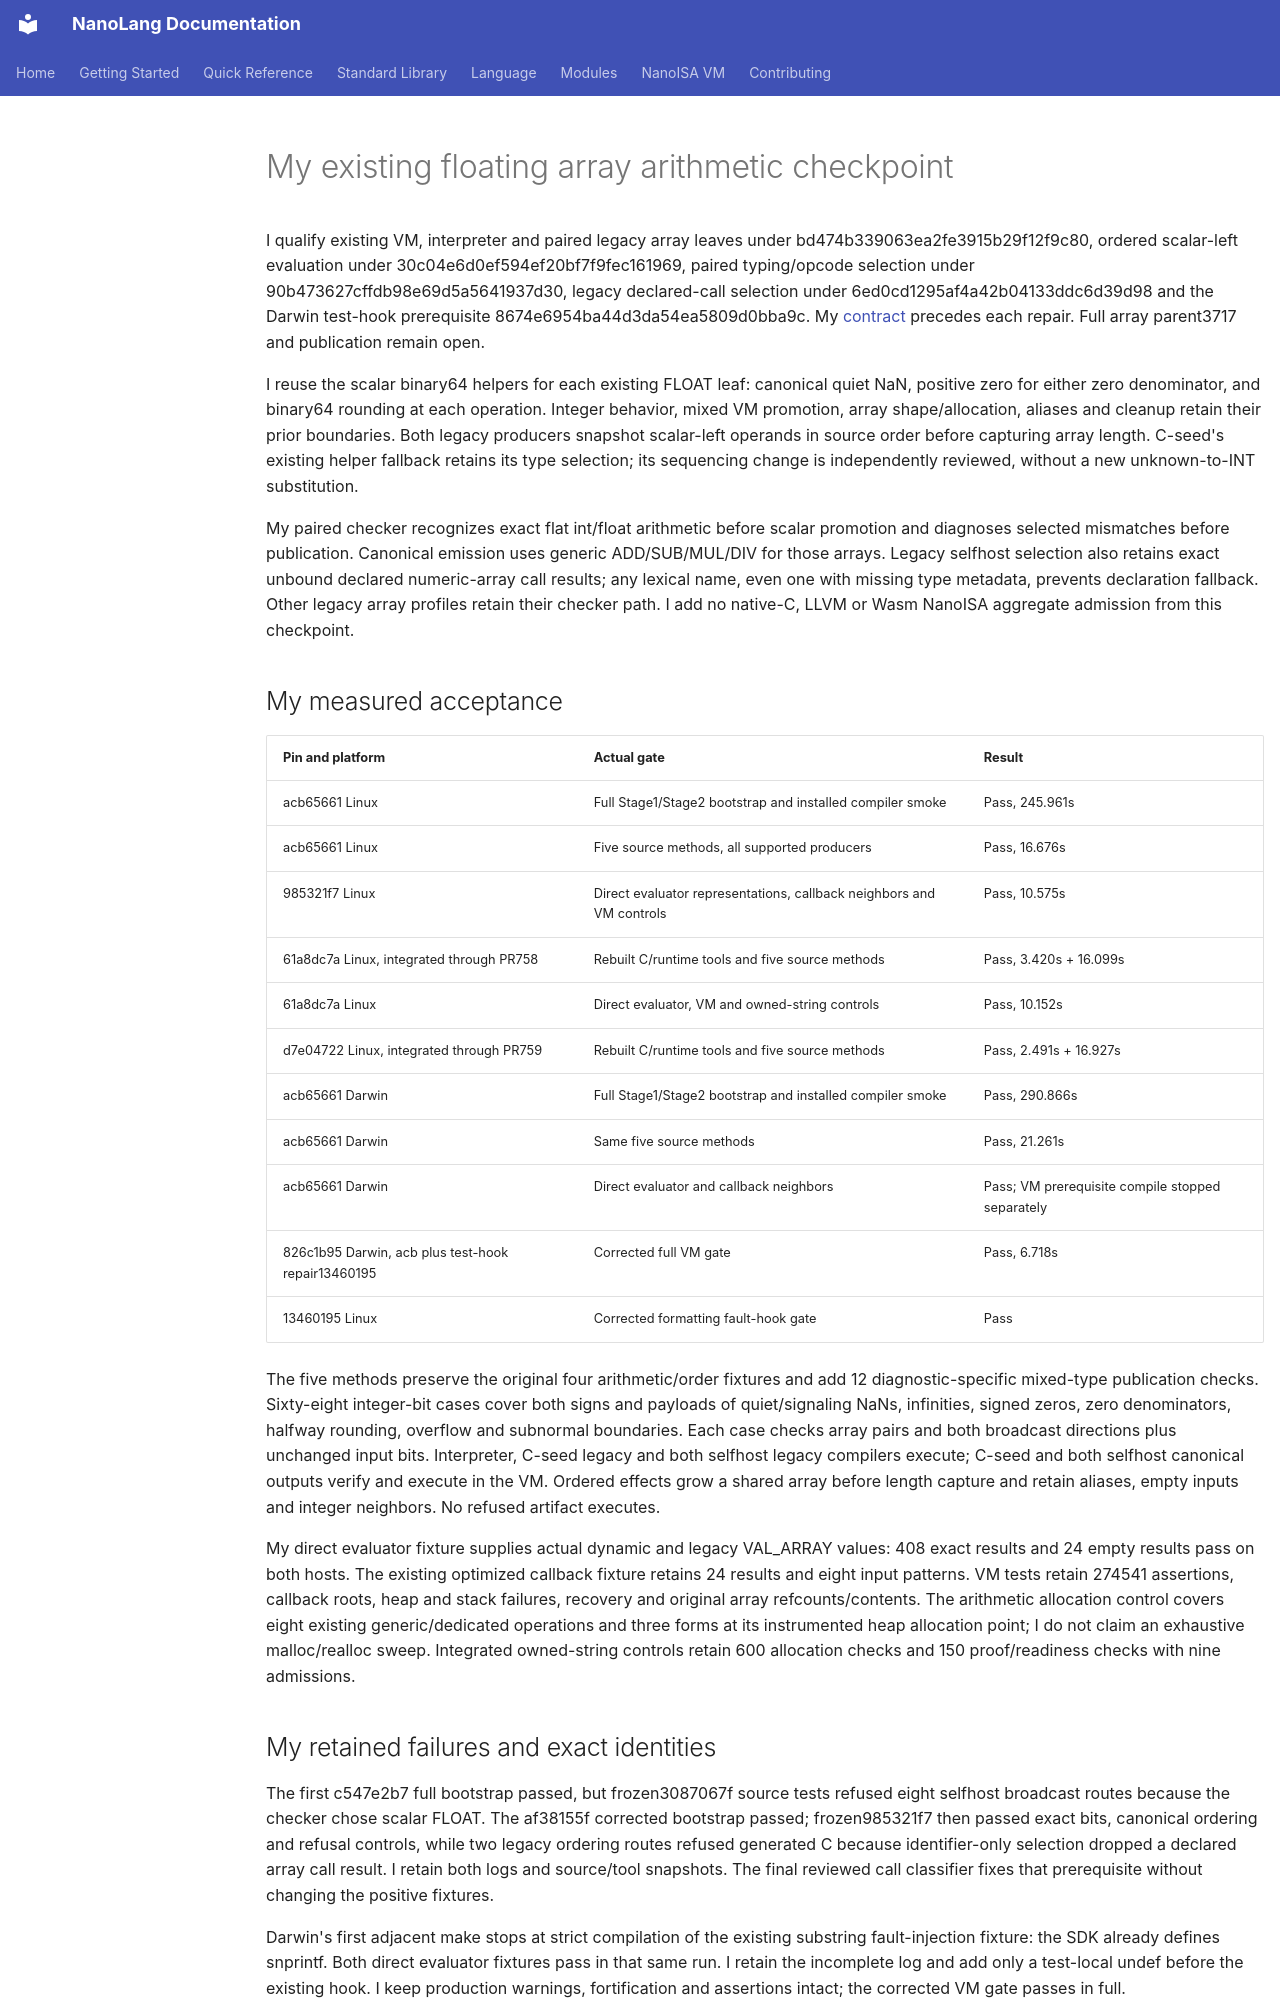

repository: jordanhubbard/nanolang · page: evidence/aggregate-binary64-policy/index.html · generator: mkdocs

# My existing floating array arithmetic checkpoint

I qualify existing VM, interpreter and paired legacy array leaves under
bd474b339063ea2fe3915b29f12f9c80, ordered scalar-left evaluation under
30c04e6d0ef594ef20bf7f9fec161969, paired typing/opcode selection under
90b473627cffdb98e69d5a5641937d30, legacy declared-call selection under
6ed0cd1295af4a42b04133ddc6d39d98 and the Darwin test-hook prerequisite
8674e6954ba44d3da54ea5809d0bba9c. My
[contract](../NANOISA_AGGREGATE_BINARY64_POLICY.md) precedes each repair.
Full array parent3717 and publication remain open.

I reuse the scalar binary64 helpers for each existing FLOAT leaf: canonical
quiet NaN, positive zero for either zero denominator, and binary64 rounding at
each operation. Integer behavior, mixed VM promotion, array shape/allocation,
aliases and cleanup retain their prior boundaries. Both legacy producers
snapshot scalar-left operands in source order before capturing array length.
C-seed's existing helper fallback retains its type selection; its sequencing
change is independently reviewed, without a new unknown-to-INT substitution.

My paired checker recognizes exact flat int/float arithmetic before scalar
promotion and diagnoses selected mismatches before publication. Canonical
emission uses generic ADD/SUB/MUL/DIV for those arrays. Legacy selfhost selection
also retains exact unbound declared numeric-array call results; any lexical
name, even one with missing type metadata, prevents declaration fallback.
Other legacy array profiles retain their checker path. I add no native-C,
LLVM or Wasm NanoISA aggregate admission from this checkpoint.

## My measured acceptance

| Pin and platform | Actual gate | Result |
|---|---|---|
| acb65661 Linux | Full Stage1/Stage2 bootstrap and installed compiler smoke | Pass, 245.961s |
| acb65661 Linux | Five source methods, all supported producers | Pass, 16.676s |
| 985321f7 Linux | Direct evaluator representations, callback neighbors and VM controls | Pass, 10.575s |
| 61a8dc7a Linux, integrated through PR758 | Rebuilt C/runtime tools and five source methods | Pass, 3.420s + 16.099s |
| 61a8dc7a Linux | Direct evaluator, VM and owned-string controls | Pass, 10.152s |
| d7e04722 Linux, integrated through PR759 | Rebuilt C/runtime tools and five source methods | Pass, 2.491s + 16.927s |
| acb65661 Darwin | Full Stage1/Stage2 bootstrap and installed compiler smoke | Pass, 290.866s |
| acb65661 Darwin | Same five source methods | Pass, 21.261s |
| acb65661 Darwin | Direct evaluator and callback neighbors | Pass; VM prerequisite compile stopped separately |
| 826c1b95 Darwin, acb plus test-hook repair13460195 | Corrected full VM gate | Pass, 6.718s |
| 13460195 Linux | Corrected formatting fault-hook gate | Pass |

The five methods preserve the original four arithmetic/order fixtures and add
12 diagnostic-specific mixed-type publication checks. Sixty-eight integer-bit
cases cover both signs and payloads of quiet/signaling NaNs, infinities, signed
zeros, zero denominators, halfway rounding, overflow and subnormal boundaries.
Each case checks array pairs and both broadcast directions plus unchanged input
bits. Interpreter, C-seed legacy and both selfhost legacy compilers execute;
C-seed and both selfhost canonical outputs verify and execute in the VM.
Ordered effects grow a shared array before length capture and retain aliases,
empty inputs and integer neighbors. No refused artifact executes.

My direct evaluator fixture supplies actual dynamic and legacy VAL_ARRAY values:
408 exact results and 24 empty results pass on both hosts. The existing optimized
callback fixture retains 24 results and eight input patterns. VM tests retain
274541 assertions, callback roots, heap and stack failures, recovery and original
array refcounts/contents. The arithmetic allocation control covers eight
existing generic/dedicated operations and three forms at its instrumented heap
allocation point; I do not claim an exhaustive malloc/realloc sweep. Integrated
owned-string controls retain 600 allocation checks and 150 proof/readiness
checks with nine admissions.
